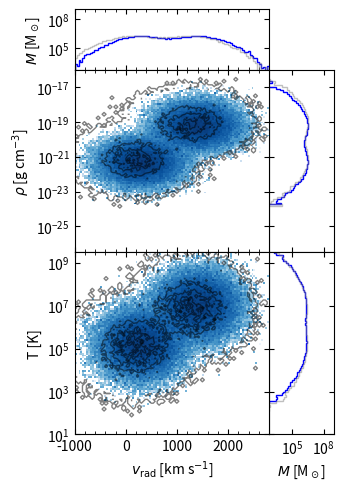

Recreate this plot in Python. (Note: this script raises an exception after producing the figure.)
#%%
import numpy as np
import matplotlib.pyplot as plt


def style_axes(ax):
    ax.tick_params(direction="in", top=True, right=True, which="both")
    ax.minorticks_on()


rng = np.random.default_rng(7)
n = 200_000

# Two-component synthetic data to create visible bimodality
rv_a = rng.normal(loc=300, scale=350, size=n // 2)
rv_b = rng.normal(loc=1400, scale=350, size=n // 2)
rv = np.concatenate([rv_a, rv_b])

log_rho_a = rng.normal(loc=-21.3, scale=0.6, size=n // 2)
log_rho_b = rng.normal(loc=-19.2, scale=0.6, size=n // 2)
rho = 10 ** np.concatenate([log_rho_a, log_rho_b])

log_t_a = rng.normal(loc=5.2, scale=0.7, size=n // 2)
log_t_b = rng.normal(loc=7.0, scale=0.7, size=n // 2)
temp = 10 ** np.concatenate([log_t_a, log_t_b])

mass = 10 ** rng.normal(loc=2.2, scale=0.6, size=n)

# Control sample for contours (slightly shifted)
rv0 = rv + rng.normal(loc=-150, scale=120, size=n)
rho0 = rho * 10 ** rng.normal(loc=0.2, scale=0.15, size=n)
temp0 = temp * 10 ** rng.normal(loc=-0.1, scale=0.2, size=n)
mass0 = mass * 10 ** rng.normal(loc=0.0, scale=0.2, size=n)

# ---- Double 2D-hist layout ----
fig = plt.figure(figsize=(3.46, 5.0), dpi=300)
grid = plt.GridSpec(7, 4, hspace=0.0, wspace=0.0, left=0.2, right=0.95, bottom=0.1, top=0.95)

ax_vel_hist = fig.add_subplot(grid[0, 0:3])
ax_rho_hist = fig.add_subplot(grid[1:4, -1])
ax_temp_hist = fig.add_subplot(grid[4:, -1])

ax_rho_map = fig.add_subplot(grid[1:4, 0:3])
ax_temp_map = fig.add_subplot(grid[4:, 0:3])

for axis in [ax_vel_hist, ax_rho_hist, ax_temp_hist, ax_rho_map, ax_temp_map]:
    style_axes(axis)

ax_temp_map.set_ylabel("T [K]")
ax_temp_map.set_xlabel(r"$v_{\rm rad}$ [km s$^{-1}$]")
ax_rho_map.set_ylabel(r"$\rho$ [g cm$^{-3}$]")
ax_rho_map.set_xlabel(r"$v_{\rm rad}$ [km s$^{-1}$]")
ax_vel_hist.set_ylabel(r"$M$ [M$_\odot$]")
ax_temp_hist.set_xlabel(r"$M$ [M$_\odot$]")

ax_vel_hist.tick_params(labelbottom=False)
ax_rho_map.tick_params(labelbottom=False)
ax_rho_hist.tick_params(labelleft=False, labelbottom=False)
ax_temp_hist.tick_params(labelleft=False)

ax_rho_map.set_yscale("log")
ax_temp_map.set_yscale("log")
ax_temp_hist.set_yscale("log")
ax_rho_hist.set_yscale("log")

bins_v_rho = [np.linspace(-1000, 2800, 100), np.logspace(-26.5, -16, 100)]
bins_v_temp = [np.linspace(-1000, 2800, 100), np.logspace(1, 10, 100)]

ax_rho_map.hist2d(rv, rho, bins=bins_v_rho, cmap="Blues", norm="log", weights=mass)
hist0, xedges0, yedges0 = np.histogram2d(rv0, rho0, bins=bins_v_rho, weights=mass0)
X0, Y0 = np.meshgrid(xedges0, yedges0)
ax_rho_map.contour(X0[:-1, :-1], Y0[:-1, :-1], hist0.T, colors="black", linewidths=1, levels=5, alpha=0.5)

ax_vel_hist.hist(rv, bins=bins_v_rho[0], orientation="vertical", color="b", histtype="step", log=True, weights=mass)
ax_rho_hist.hist(rho, bins=bins_v_rho[1], orientation="horizontal", color="b", histtype="step", log=True, weights=mass)
ax_vel_hist.hist(rv0, bins=bins_v_rho[0], orientation="vertical", color="gray", histtype="step", log=True, alpha=0.5, weights=mass0)
ax_rho_hist.hist(rho0, bins=bins_v_rho[1], orientation="horizontal", color="gray", histtype="step", log=True, alpha=0.5, weights=mass0)

ax_temp_map.hist2d(rv, temp, bins=bins_v_temp, cmap="Blues", norm="log", weights=mass)
hist1, xedges1, yedges1 = np.histogram2d(rv0, temp0, bins=bins_v_temp, weights=mass0)
X1, Y1 = np.meshgrid(xedges1, yedges1)
ax_temp_map.contour(X1[:-1, :-1], Y1[:-1, :-1], hist1.T, colors="black", linewidths=1, levels=5, alpha=0.5)

ax_temp_hist.hist(temp, bins=bins_v_temp[1], orientation="horizontal", color="b", histtype="step", log=True, weights=mass)
ax_temp_hist.hist(temp0, bins=bins_v_temp[1], orientation="horizontal", color="gray", histtype="step", log=True, alpha=0.5, weights=mass0)

ax_rho_hist.set_xlim(600, 1e9)
ax_rho_hist.set_ylim(10**-26.5, 10**-16)
ax_temp_hist.set_xlim(600, 1e9)
ax_vel_hist.set_ylim(600, 1e9)
ax_vel_hist.set_xlim(-1000, 2800)
ax_temp_map.set_ylim(1e1, 10**9.5)
ax_temp_hist.set_ylim(1e1, 10**9.5)

fig.savefig("plots/phase_map_double.pdf", dpi=300)

#%%

fig2 = plt.figure(figsize=(3.46, 3.46), dpi=300)
grid2 = plt.GridSpec(4, 4, hspace=0.0, wspace=0.0, left=0.2, right=0.95, bottom=0.15, top=0.95)

ax_vel_hist2 = fig2.add_subplot(grid2[0, 0:3])
ax_rho_hist2 = fig2.add_subplot(grid2[1:4, -1])
ax_rho_map2 = fig2.add_subplot(grid2[1:4, 0:3])

for axis in [ax_vel_hist2, ax_rho_hist2, ax_rho_map2]:
    style_axes(axis)

ax_rho_map2.set_ylabel(r"$\rho$ [g cm$^{-3}$]")
ax_rho_map2.set_xlabel(r"$v_{\rm rad}$ [km s$^{-1}$]")
ax_vel_hist2.set_ylabel(r"$M$ [M$_\odot$]")

ax_vel_hist2.tick_params(labelbottom=False)
ax_rho_hist2.tick_params(labelleft=False, labelbottom=False)

ax_rho_map2.set_yscale("log")
ax_rho_hist2.set_yscale("log")

ax_rho_map2.hist2d(rv, rho, bins=bins_v_rho, cmap="Blues", norm="log", weights=mass)
hist2, xedges2, yedges2 = np.histogram2d(rv0, rho0, bins=bins_v_rho, weights=mass0)
X2, Y2 = np.meshgrid(xedges2, yedges2)
ax_rho_map2.contour(X2[:-1, :-1], Y2[:-1, :-1], hist2.T, colors="black", linewidths=1, levels=5, alpha=0.5)

ax_vel_hist2.hist(rv, bins=bins_v_rho[0], orientation="vertical", color="b", histtype="step", log=True, weights=mass)
ax_rho_hist2.hist(rho, bins=bins_v_rho[1], orientation="horizontal", color="b", histtype="step", log=True, weights=mass)
ax_vel_hist2.hist(rv0, bins=bins_v_rho[0], orientation="vertical", color="gray", histtype="step", log=True, alpha=0.5, weights=mass0)
ax_rho_hist2.hist(rho0, bins=bins_v_rho[1], orientation="horizontal", color="gray", histtype="step", log=True, alpha=0.5, weights=mass0)

ax_vel_hist2.set_ylim(600, 1e9)
ax_vel_hist2.set_xlim(-1000, 2800)
ax_rho_hist2.set_xlim(600, 1e9)
ax_rho_hist2.set_ylim(10**-26.5, 10**-16)

fig2.savefig("plots/phase_map_single.pdf", dpi=300)

# %%
